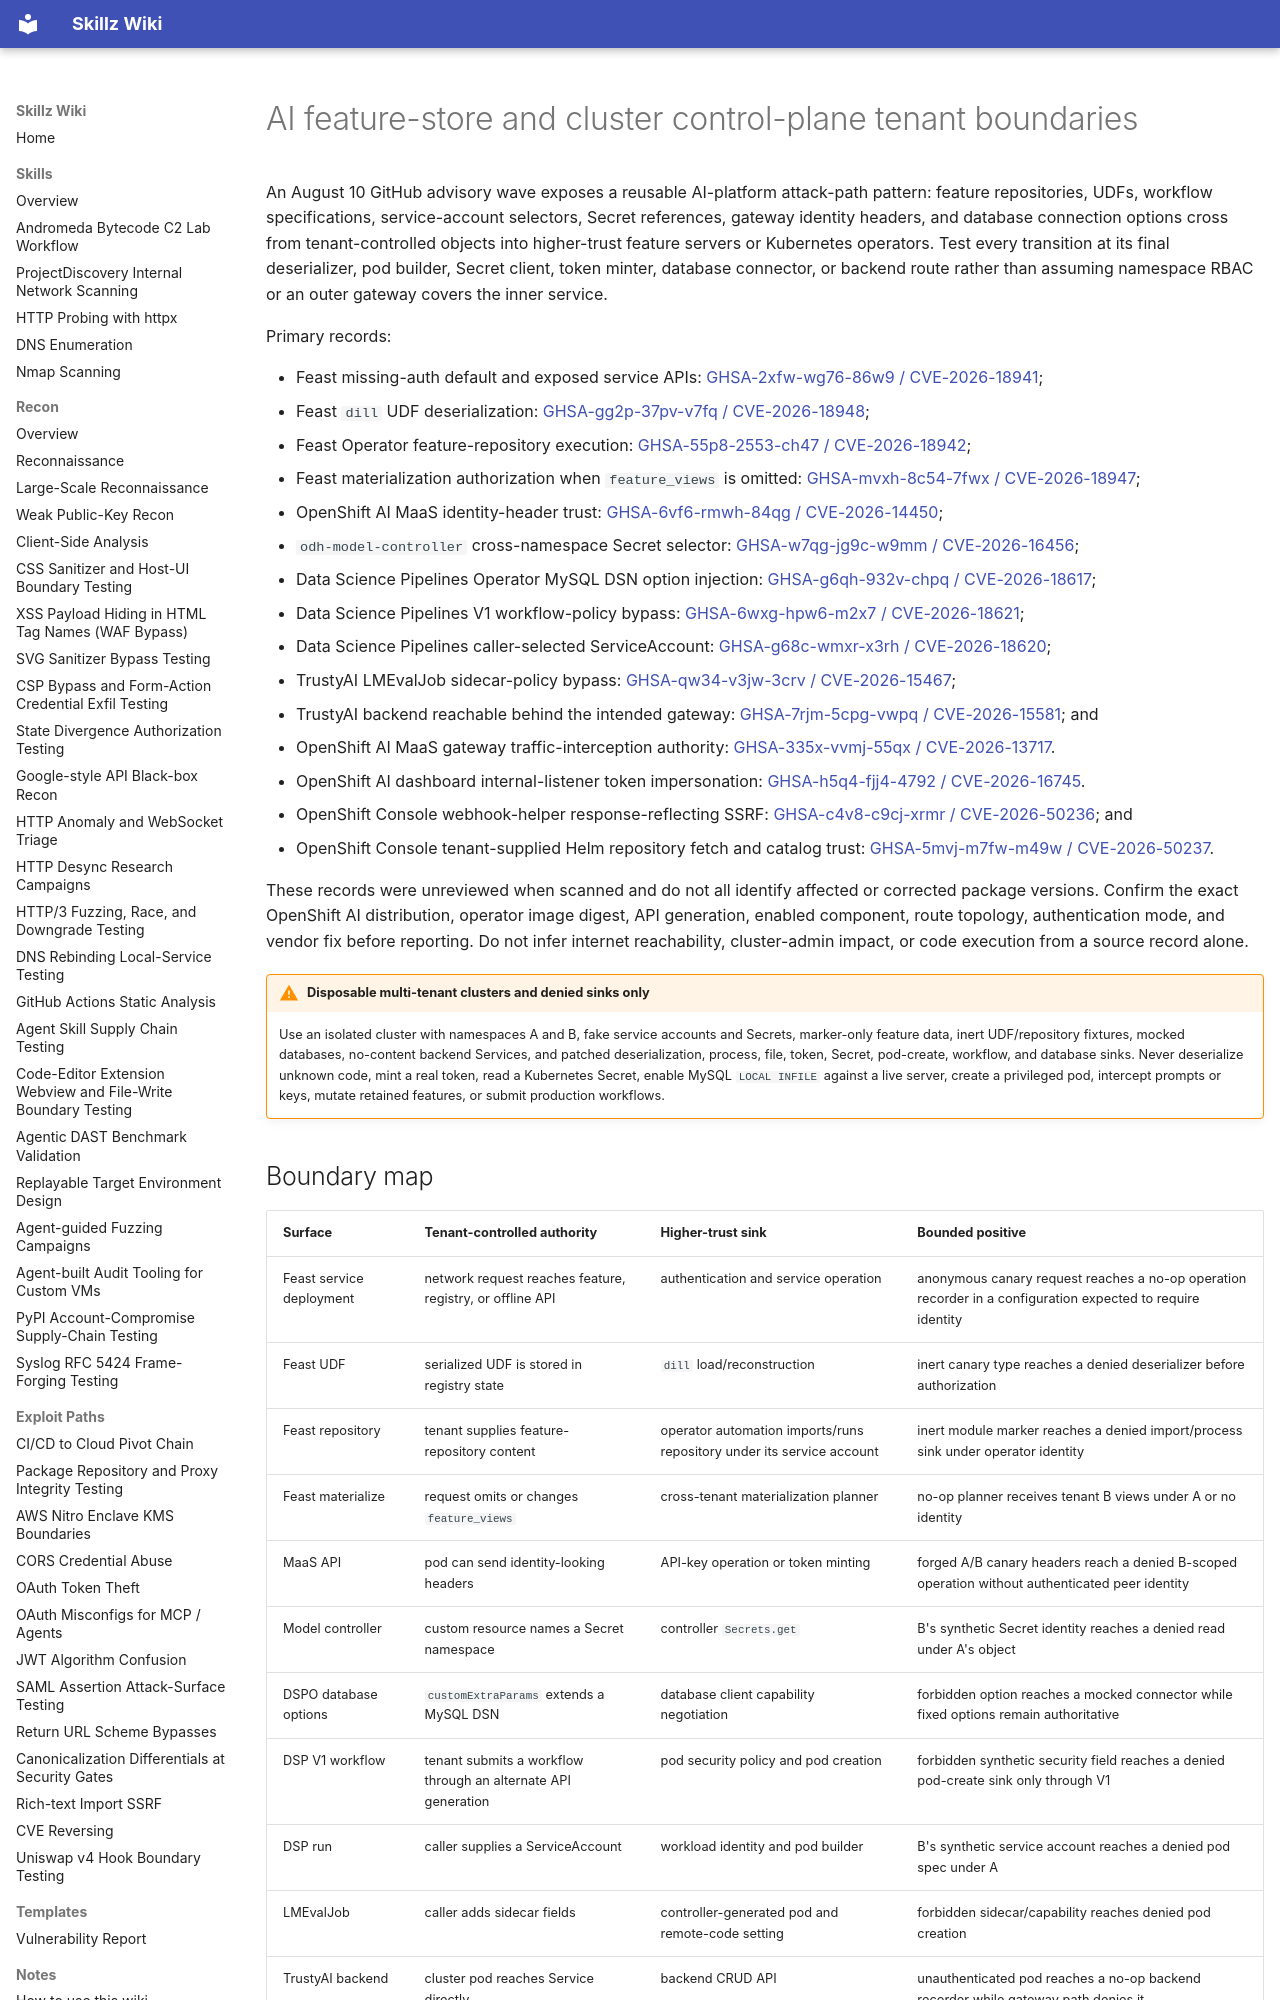

repository: bastet-ai/skillz-wiki · page: alerts/2026-08-10-ai-feature-control-plane-tenant-boundaries-ghsa/index.html · generator: mkdocs

---
title: AI feature-store and cluster control-plane tenant boundaries
---

# AI feature-store and cluster control-plane tenant boundaries

An August 10 GitHub advisory wave exposes a reusable AI-platform attack-path pattern: feature repositories, UDFs, workflow specifications, service-account selectors, Secret references, gateway identity headers, and database connection options cross from tenant-controlled objects into higher-trust feature servers or Kubernetes operators. Test every transition at its final deserializer, pod builder, Secret client, token minter, database connector, or backend route rather than assuming namespace RBAC or an outer gateway covers the inner service.

Primary records:

- Feast missing-auth default and exposed service APIs: [GHSA-2xfw-wg76-86w9 / CVE-2026-18941](https://github.com/advisories/GHSA-2xfw-wg76-86w9);
- Feast `dill` UDF deserialization: [GHSA-gg2p-37pv-v7fq / CVE-2026-18948](https://github.com/advisories/GHSA-gg2p-37pv-v7fq);
- Feast Operator feature-repository execution: [GHSA-55p8-2553-ch47 / CVE-2026-18942](https://github.com/advisories/GHSA-55p8-2553-ch47);
- Feast materialization authorization when `feature_views` is omitted: [GHSA-mvxh-8c54-7fwx / CVE-2026-18947](https://github.com/advisories/GHSA-mvxh-8c54-7fwx);
- OpenShift AI MaaS identity-header trust: [GHSA-6vf6-rmwh-84qg / CVE-2026-14450](https://github.com/advisories/GHSA-6vf6-rmwh-84qg);
- `odh-model-controller` cross-namespace Secret selector: [GHSA-w7qg-jg9c-w9mm / CVE-2026-16456](https://github.com/advisories/GHSA-w7qg-jg9c-w9mm);
- Data Science Pipelines Operator MySQL DSN option injection: [GHSA-g6qh-932v-chpq / CVE-2026-18617](https://github.com/advisories/GHSA-g6qh-932v-chpq);
- Data Science Pipelines V1 workflow-policy bypass: [GHSA-6wxg-hpw6-m2x7 / CVE-2026-18621](https://github.com/advisories/GHSA-6wxg-hpw6-m2x7);
- Data Science Pipelines caller-selected ServiceAccount: [GHSA-g68c-wmxr-x3rh / CVE-2026-18620](https://github.com/advisories/GHSA-g68c-wmxr-x3rh);
- TrustyAI LMEvalJob sidecar-policy bypass: [GHSA-qw34-v3jw-3crv / CVE-2026-15467](https://github.com/advisories/GHSA-qw34-v3jw-3crv);
- TrustyAI backend reachable behind the intended gateway: [GHSA-7rjm-5cpg-vwpq / CVE-2026-15581](https://github.com/advisories/GHSA-7rjm-5cpg-vwpq); and
- OpenShift AI MaaS gateway traffic-interception authority: [GHSA-335x-vvmj-55qx / CVE-2026-13717](https://github.com/advisories/GHSA-335x-vvmj-55qx).
- OpenShift AI dashboard internal-listener token impersonation: [GHSA-h5q4-fjj4-4792 / CVE-2026-16745](https://github.com/advisories/GHSA-h5q4-fjj4-4792).
- OpenShift Console webhook-helper response-reflecting SSRF: [GHSA-c4v8-c9cj-xrmr / CVE-2026-50236](https://github.com/advisories/GHSA-c4v8-c9cj-xrmr); and
- OpenShift Console tenant-supplied Helm repository fetch and catalog trust: [GHSA-5mvj-m7fw-m49w / CVE-2026-50237](https://github.com/advisories/GHSA-5mvj-m7fw-m49w).

These records were unreviewed when scanned and do not all identify affected or corrected package versions. Confirm the exact OpenShift AI distribution, operator image digest, API generation, enabled component, route topology, authentication mode, and vendor fix before reporting. Do not infer internet reachability, cluster-admin impact, or code execution from a source record alone.

!!! warning "Disposable multi-tenant clusters and denied sinks only"
    Use an isolated cluster with namespaces A and B, fake service accounts and Secrets, marker-only feature data, inert UDF/repository fixtures, mocked databases, no-content backend Services, and patched deserialization, process, file, token, Secret, pod-create, workflow, and database sinks. Never deserialize unknown code, mint a real token, read a Kubernetes Secret, enable MySQL `LOCAL INFILE` against a live server, create a privileged pod, intercept prompts or keys, mutate retained features, or submit production workflows.
